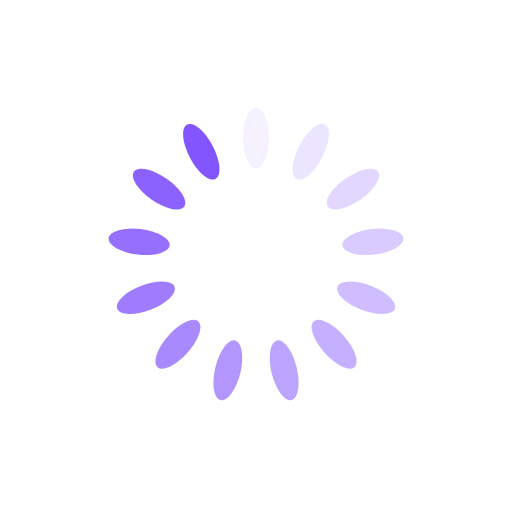
t = 0.00 s
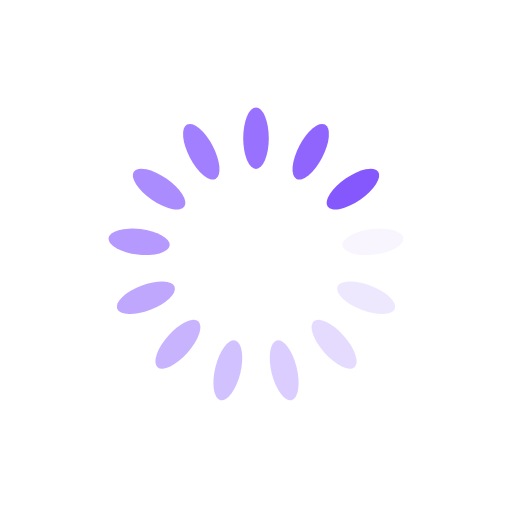
t = 0.14 s
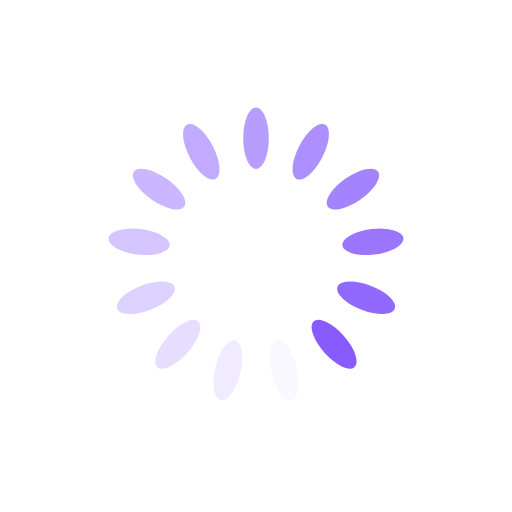
t = 0.28 s
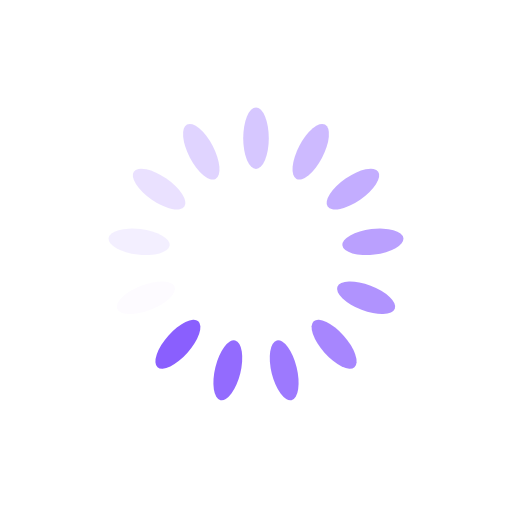
t = 0.42 s

The animated SVG that drew these frames (rendered in a browser with its animation timeline set to each time). Animation: 13 SMIL elements (animate=13); one cycle of 0.56 s, repeats indefinitely.

<svg xmlns="http://www.w3.org/2000/svg" xmlns:xlink="http://www.w3.org/1999/xlink" style="margin: auto; background: none; display: block; shape-rendering: auto;" width="80px" height="80px" viewBox="0 0 100 100" preserveAspectRatio="xMidYMid">
<g transform="rotate(0 50 50)">
  <rect x="47.5" y="21" rx="2.5" ry="6" width="5" height="12" fill="#8355FE">
    <animate attributeName="opacity" values="1;0" keyTimes="0;1" dur="0.5555555555555556s" begin="-0.5128205128205128s" repeatCount="indefinite"/>
  </rect>
</g><g transform="rotate(27.692307692307693 50 50)">
  <rect x="47.5" y="21" rx="2.5" ry="6" width="5" height="12" fill="#8355FE">
    <animate attributeName="opacity" values="1;0" keyTimes="0;1" dur="0.5555555555555556s" begin="-0.47008547008547s" repeatCount="indefinite"/>
  </rect>
</g><g transform="rotate(55.38461538461539 50 50)">
  <rect x="47.5" y="21" rx="2.5" ry="6" width="5" height="12" fill="#8355FE">
    <animate attributeName="opacity" values="1;0" keyTimes="0;1" dur="0.5555555555555556s" begin="-0.42735042735042733s" repeatCount="indefinite"/>
  </rect>
</g><g transform="rotate(83.07692307692308 50 50)">
  <rect x="47.5" y="21" rx="2.5" ry="6" width="5" height="12" fill="#8355FE">
    <animate attributeName="opacity" values="1;0" keyTimes="0;1" dur="0.5555555555555556s" begin="-0.3846153846153846s" repeatCount="indefinite"/>
  </rect>
</g><g transform="rotate(110.76923076923077 50 50)">
  <rect x="47.5" y="21" rx="2.5" ry="6" width="5" height="12" fill="#8355FE">
    <animate attributeName="opacity" values="1;0" keyTimes="0;1" dur="0.5555555555555556s" begin="-0.34188034188034183s" repeatCount="indefinite"/>
  </rect>
</g><g transform="rotate(138.46153846153845 50 50)">
  <rect x="47.5" y="21" rx="2.5" ry="6" width="5" height="12" fill="#8355FE">
    <animate attributeName="opacity" values="1;0" keyTimes="0;1" dur="0.5555555555555556s" begin="-0.29914529914529914s" repeatCount="indefinite"/>
  </rect>
</g><g transform="rotate(166.15384615384616 50 50)">
  <rect x="47.5" y="21" rx="2.5" ry="6" width="5" height="12" fill="#8355FE">
    <animate attributeName="opacity" values="1;0" keyTimes="0;1" dur="0.5555555555555556s" begin="-0.2564102564102564s" repeatCount="indefinite"/>
  </rect>
</g><g transform="rotate(193.84615384615384 50 50)">
  <rect x="47.5" y="21" rx="2.5" ry="6" width="5" height="12" fill="#8355FE">
    <animate attributeName="opacity" values="1;0" keyTimes="0;1" dur="0.5555555555555556s" begin="-0.21367521367521367s" repeatCount="indefinite"/>
  </rect>
</g><g transform="rotate(221.53846153846155 50 50)">
  <rect x="47.5" y="21" rx="2.5" ry="6" width="5" height="12" fill="#8355FE">
    <animate attributeName="opacity" values="1;0" keyTimes="0;1" dur="0.5555555555555556s" begin="-0.17094017094017092s" repeatCount="indefinite"/>
  </rect>
</g><g transform="rotate(249.23076923076923 50 50)">
  <rect x="47.5" y="21" rx="2.5" ry="6" width="5" height="12" fill="#8355FE">
    <animate attributeName="opacity" values="1;0" keyTimes="0;1" dur="0.5555555555555556s" begin="-0.1282051282051282s" repeatCount="indefinite"/>
  </rect>
</g><g transform="rotate(276.9230769230769 50 50)">
  <rect x="47.5" y="21" rx="2.5" ry="6" width="5" height="12" fill="#8355FE">
    <animate attributeName="opacity" values="1;0" keyTimes="0;1" dur="0.5555555555555556s" begin="-0.08547008547008546s" repeatCount="indefinite"/>
  </rect>
</g><g transform="rotate(304.61538461538464 50 50)">
  <rect x="47.5" y="21" rx="2.5" ry="6" width="5" height="12" fill="#8355FE">
    <animate attributeName="opacity" values="1;0" keyTimes="0;1" dur="0.5555555555555556s" begin="-0.04273504273504273s" repeatCount="indefinite"/>
  </rect>
</g><g transform="rotate(332.3076923076923 50 50)">
  <rect x="47.5" y="21" rx="2.5" ry="6" width="5" height="12" fill="#8355FE">
    <animate attributeName="opacity" values="1;0" keyTimes="0;1" dur="0.5555555555555556s" begin="0s" repeatCount="indefinite"/>
  </rect>
</g>
<!-- [ldio] generated by https://loading.io/ --></svg>
